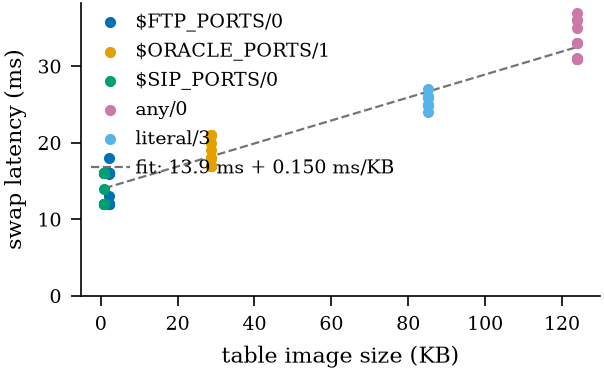

The table this chart was drawn from, first rows:
table_kb, swap_ms, group
0.977, 13.89, $SIP_PORTS/0
2.246, 15.97, $FTP_PORTS/0
28.57, 20.98, $ORACLE_PORTS/1
85.11, 25.97, literal/3
123.8, 30.98, any/0
0.977, 11.98, $SIP_PORTS/0
2.246, 15.98, $FTP_PORTS/0
28.57, 17.97, $ORACLE_PORTS/1
85.11, 26.98, literal/3
123.8, 30.98, any/0
0.977, 11.97, $SIP_PORTS/0
2.246, 11.96, $FTP_PORTS/0
28.57, 18.98, $ORACLE_PORTS/1
85.11, 25.97, literal/3
123.8, 30.98, any/0
0.977, 15.98, $SIP_PORTS/0
2.246, 11.98, $FTP_PORTS/0
28.57, 19.98, $ORACLE_PORTS/1
85.11, 24.98, literal/3
123.8, 32.97, any/0
0.977, 11.98, $SIP_PORTS/0
2.246, 11.96, $FTP_PORTS/0
28.57, 16.97, $ORACLE_PORTS/1
85.11, 24.97, literal/3
123.8, 32.98, any/0
0.977, 11.98, $SIP_PORTS/0
2.246, 11.98, $FTP_PORTS/0
28.57, 17.98, $ORACLE_PORTS/1
85.11, 23.99, literal/3
123.8, 30.98, any/0
0.977, 15.99, $SIP_PORTS/0
2.246, 11.96, $FTP_PORTS/0
28.57, 16.98, $ORACLE_PORTS/1
85.11, 25.97, literal/3
123.8, 36.99, any/0
0.977, 15.97, $SIP_PORTS/0
2.246, 15.97, $FTP_PORTS/0
28.57, 16.98, $ORACLE_PORTS/1
85.11, 24.97, literal/3
123.8, 32.97, any/0
0.977, 15.97, $SIP_PORTS/0
2.246, 15.96, $FTP_PORTS/0
28.57, 17.97, $ORACLE_PORTS/1
85.11, 26, literal/3
123.8, 31, any/0
0.977, 11.97, $SIP_PORTS/0
2.246, 15.98, $FTP_PORTS/0
28.57, 16.96, $ORACLE_PORTS/1
85.11, 24.97, literal/3
123.8, 35.99, any/0
0.977, 15.97, $SIP_PORTS/0
2.246, 12.97, $FTP_PORTS/0
28.57, 16.99, $ORACLE_PORTS/1
85.11, 25.97, literal/3
123.8, 35.98, any/0
0.977, 11.96, $SIP_PORTS/0
2.246, 17.97, $FTP_PORTS/0
28.57, 20.98, $ORACLE_PORTS/1
85.11, 25.97, literal/3
123.8, 34.97, any/0
... 3 more rows
